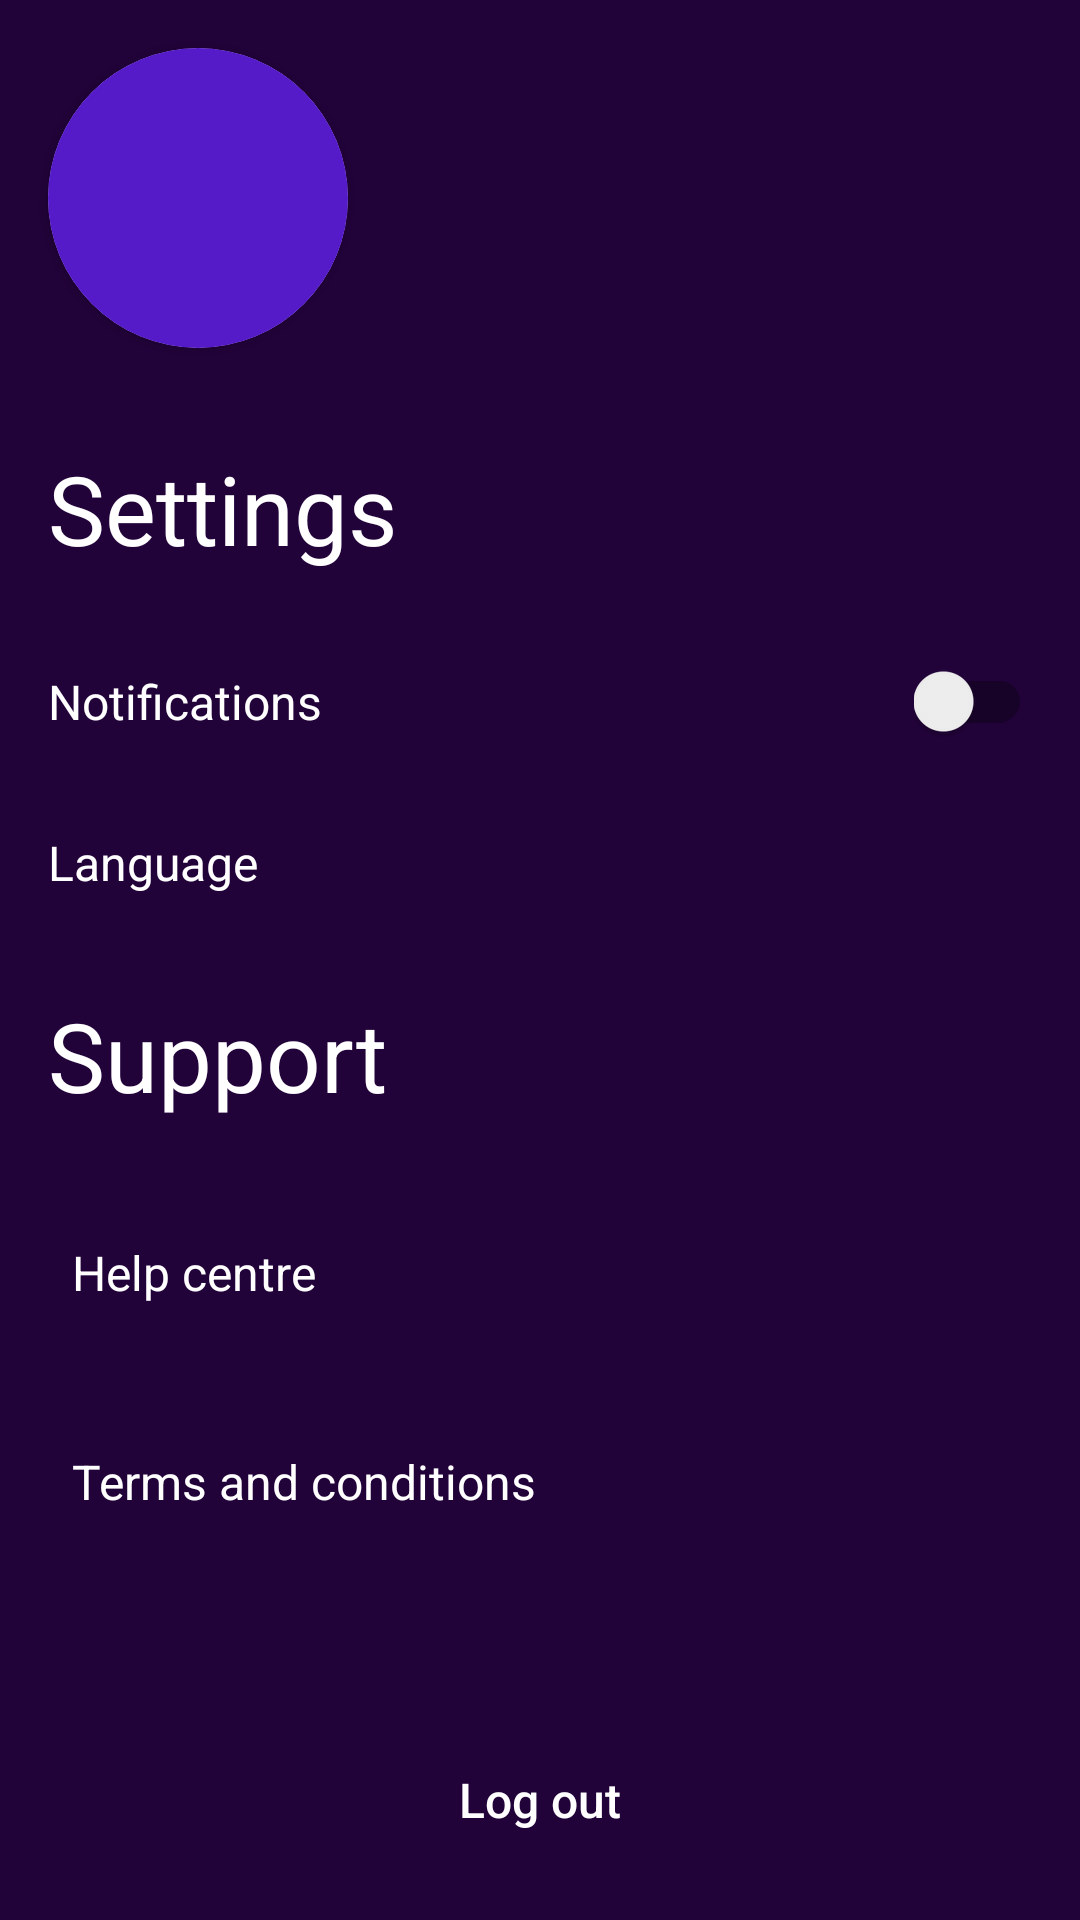

Produce the Android XML layout that renders to this screen, including the resource entries it uses.
<!-- AndroidManifest.xml: application theme Theme.Events24 -->
<!-- res/layout/fragment_profile.xml -->
<?xml version="1.0" encoding="utf-8"?>
<androidx.constraintlayout.widget.ConstraintLayout xmlns:android="http://schemas.android.com/apk/res/android"
    xmlns:app="http://schemas.android.com/apk/res-auto"
    xmlns:tools="http://schemas.android.com/tools"
    android:layout_width="match_parent"
    android:layout_height="match_parent"
    android:background="@color/purple_dark"
    tools:context=".ui.fragment.ProfileFragment">

    <ScrollView
        android:id="@+id/scrollView"
        app:layout_constraintTop_toTopOf="parent"
        app:layout_constraintStart_toStartOf="parent"
        app:layout_constraintEnd_toEndOf="parent"
        app:layout_constraintBottom_toTopOf="@id/buttonLogout"
        android:layout_marginBottom="16dp"
        android:layout_width="0dp"
        android:layout_height="0dp">

        <androidx.constraintlayout.widget.ConstraintLayout
            android:layout_width="match_parent"
            android:layout_height="match_parent">


            <androidx.cardview.widget.CardView
                android:id="@+id/cardViewImage"
                android:layout_width="100dp"
                android:layout_height="100dp"
                android:layout_marginStart="16dp"
                android:layout_marginTop="16dp"
                app:cardCornerRadius="50dp"
                app:layout_constraintStart_toStartOf="parent"
                app:layout_constraintTop_toTopOf="parent">

                <ImageView
                    android:id="@+id/imageViewProfileImage"
                    android:layout_width="match_parent"
                    android:layout_height="match_parent"
                    android:background="@color/purple"
                    android:scaleType="centerCrop"
                    android:src="@drawable/ic_person" />

            </androidx.cardview.widget.CardView>

            <TextView
                android:id="@+id/textViewName"
                android:layout_width="0dp"
                android:layout_height="wrap_content"
                android:layout_marginStart="16dp"
                android:layout_marginEnd="16dp"
                android:textColor="@color/white"
                android:textSize="@dimen/text_size_biggest"
                app:layout_constraintEnd_toEndOf="parent"
                app:layout_constraintStart_toEndOf="@+id/cardViewImage"
                app:layout_constraintTop_toTopOf="@+id/cardViewImage" />

            <TextView
                android:id="@+id/textViewEmail"
                android:layout_width="0dp"
                android:layout_height="wrap_content"
                android:layout_marginStart="16dp"
                android:layout_marginEnd="16dp"
                android:textColor="@color/purple_light"
                android:textSize="@dimen/text_size_small"
                app:layout_constraintBottom_toBottomOf="@id/cardViewImage"
                app:layout_constraintEnd_toEndOf="parent"
                app:layout_constraintStart_toEndOf="@+id/cardViewImage"
                app:layout_constraintTop_toBottomOf="@+id/textViewName" />

            <TextView
                android:id="@+id/textViewSettings"
                android:layout_width="0dp"
                android:layout_height="wrap_content"
                android:layout_marginStart="16dp"
                android:layout_marginTop="32dp"
                android:layout_marginEnd="16dp"
                android:text="@string/settings"
                android:textColor="@color/white"
                android:textSize="@dimen/text_size_biggest"
                app:layout_constraintEnd_toEndOf="parent"
                app:layout_constraintStart_toStartOf="parent"
                app:layout_constraintTop_toBottomOf="@id/cardViewImage" />

            <TextView
                android:id="@+id/textViewNotifications"
                android:layout_width="0dp"
                android:layout_height="wrap_content"
                android:layout_marginStart="16dp"
                android:layout_marginTop="32dp"
                android:text="@string/notifications"
                android:textColor="@color/white"
                android:textSize="@dimen/text_size_normal"
                app:layout_constraintStart_toStartOf="parent"
                app:layout_constraintTop_toBottomOf="@id/textViewSettings" />

            <androidx.appcompat.widget.SwitchCompat
                android:id="@+id/switchNotifications"
                android:layout_width="wrap_content"
                android:layout_height="wrap_content"
                android:layout_marginEnd="16dp"
                app:layout_constraintBottom_toBottomOf="@+id/textViewNotifications"
                app:layout_constraintEnd_toEndOf="parent"
                app:layout_constraintTop_toTopOf="@+id/textViewNotifications" />


            <TextView
                android:id="@+id/textViewLanguage"
                android:layout_width="0dp"
                android:layout_height="wrap_content"
                android:layout_marginStart="16dp"
                android:layout_marginTop="32dp"
                android:text="@string/language"
                android:textColor="@color/white"
                android:textSize="@dimen/text_size_normal"
                app:layout_constraintStart_toStartOf="parent"
                app:layout_constraintTop_toBottomOf="@id/textViewNotifications" />

            <TextView
                android:id="@+id/buttonLanguage"
                android:layout_width="wrap_content"
                android:layout_height="wrap_content"
                android:layout_marginEnd="16dp"
                android:padding="8dp"
                android:textColor="@color/pink"
                android:textSize="@dimen/text_size_normal"
                android:textStyle="bold"
                app:layout_constraintBottom_toBottomOf="@id/textViewLanguage"
                app:layout_constraintEnd_toEndOf="parent"
                app:layout_constraintTop_toTopOf="@id/textViewLanguage" />

            <TextView
                android:id="@+id/textViewSupport"
                android:layout_width="0dp"
                android:layout_height="wrap_content"
                android:layout_marginStart="16dp"
                android:layout_marginTop="32dp"
                android:layout_marginEnd="16dp"
                android:text="@string/support"
                android:textColor="@color/white"
                android:textSize="@dimen/text_size_biggest"
                app:layout_constraintEnd_toEndOf="parent"
                app:layout_constraintStart_toStartOf="parent"
                app:layout_constraintTop_toBottomOf="@id/textViewLanguage" />

            <TextView
                android:id="@+id/textViewHelpCentre"
                android:layout_width="0dp"
                android:layout_height="wrap_content"
                android:layout_marginTop="32dp"
                android:padding="8dp"
                android:text="@string/help_centre"
                android:layout_marginStart="16dp"
                android:textColor="@color/white"
                android:textSize="@dimen/text_size_normal"
                app:layout_constraintEnd_toEndOf="parent"
                app:layout_constraintStart_toStartOf="parent"
                app:layout_constraintTop_toBottomOf="@id/textViewSupport" />

            <ImageView
                android:id="@+id/imageViewArrowHelpCentre"
                android:layout_width="40dp"
                android:layout_height="40dp"
                android:layout_marginEnd="16dp"
                android:padding="8dp"
                android:src="@drawable/ic_arrow_forward"
                app:layout_constraintBottom_toBottomOf="@id/textViewHelpCentre"
                app:layout_constraintEnd_toEndOf="parent"
                app:layout_constraintTop_toTopOf="@id/textViewHelpCentre"
                app:tint="@color/white" />

            <TextView
                android:id="@+id/textViewTermsAndConditions"
                android:layout_width="0dp"
                android:layout_height="wrap_content"
                android:layout_marginTop="32dp"
                android:padding="8dp"
                android:text="@string/terms_and_conditions"
                android:layout_marginStart="16dp"
                android:textColor="@color/white"
                android:textSize="@dimen/text_size_normal"
                app:layout_constraintEnd_toEndOf="parent"
                app:layout_constraintStart_toStartOf="parent"
                app:layout_constraintTop_toBottomOf="@id/textViewHelpCentre" />


            <ImageView
                android:id="@+id/imageViewArrowTermsAndConditions"
                android:layout_width="40dp"
                android:layout_height="40dp"
                android:layout_marginEnd="16dp"
                android:padding="8dp"
                android:src="@drawable/ic_arrow_forward"
                app:layout_constraintBottom_toBottomOf="@id/textViewTermsAndConditions"
                app:layout_constraintEnd_toEndOf="parent"
                app:layout_constraintTop_toTopOf="@id/textViewTermsAndConditions"
                app:tint="@color/white" />


        </androidx.constraintlayout.widget.ConstraintLayout>

    </ScrollView>

    <Button
        android:id="@+id/buttonLogout"
        android:layout_width="0dp"
        android:layout_height="wrap_content"
        android:layout_marginStart="16dp"
        android:layout_marginBottom="16dp"
        android:layout_marginTop="16dp"
        android:layout_marginEnd="16dp"
        android:background="@drawable/button_stroke_background"
        android:text="@string/button_log_out"
        android:textSize="@dimen/text_size_normal"
        android:textAllCaps="false"
        android:textColor="@color/white"
        app:layout_constraintEnd_toEndOf="parent"
        app:layout_constraintStart_toStartOf="parent"
        app:layout_constraintBottom_toBottomOf="parent" />


</androidx.constraintlayout.widget.ConstraintLayout>
<!-- resources referenced by this layout -->
<resources>
  <color name="pink">#FB0079</color>
  <color name="purple">#561BC8</color>
  <color name="purple_dark">#210239</color>
  <color name="purple_light">#9D82D0</color>
  <color name="white">#FFFFFFFF</color>
  <dimen name="text_size_biggest">32sp</dimen>
  <dimen name="text_size_normal">16sp</dimen>
  <dimen name="text_size_small">14sp</dimen>
  <string name="button_log_out">Log out</string>
  <string name="help_centre">Help centre</string>
  <string name="language">Language</string>
  <string name="notifications">Notifications</string>
  <string name="settings">Settings</string>
  <string name="support">Support</string>
  <string name="terms_and_conditions">Terms and conditions</string>
  <style name="Theme.Events24" parent="Theme.AppCompat.DayNight.NoActionBar">
          <item name="colorPrimary">@color/purple_light</item>
          <item name="colorPrimaryVariant">@color/purple</item>
          <item name="colorOnPrimary">@color/white</item>
          <item name="android:statusBarColor" tools:targetApi="l">?attr/colorPrimaryVariant</item>
      </style>
</resources>
